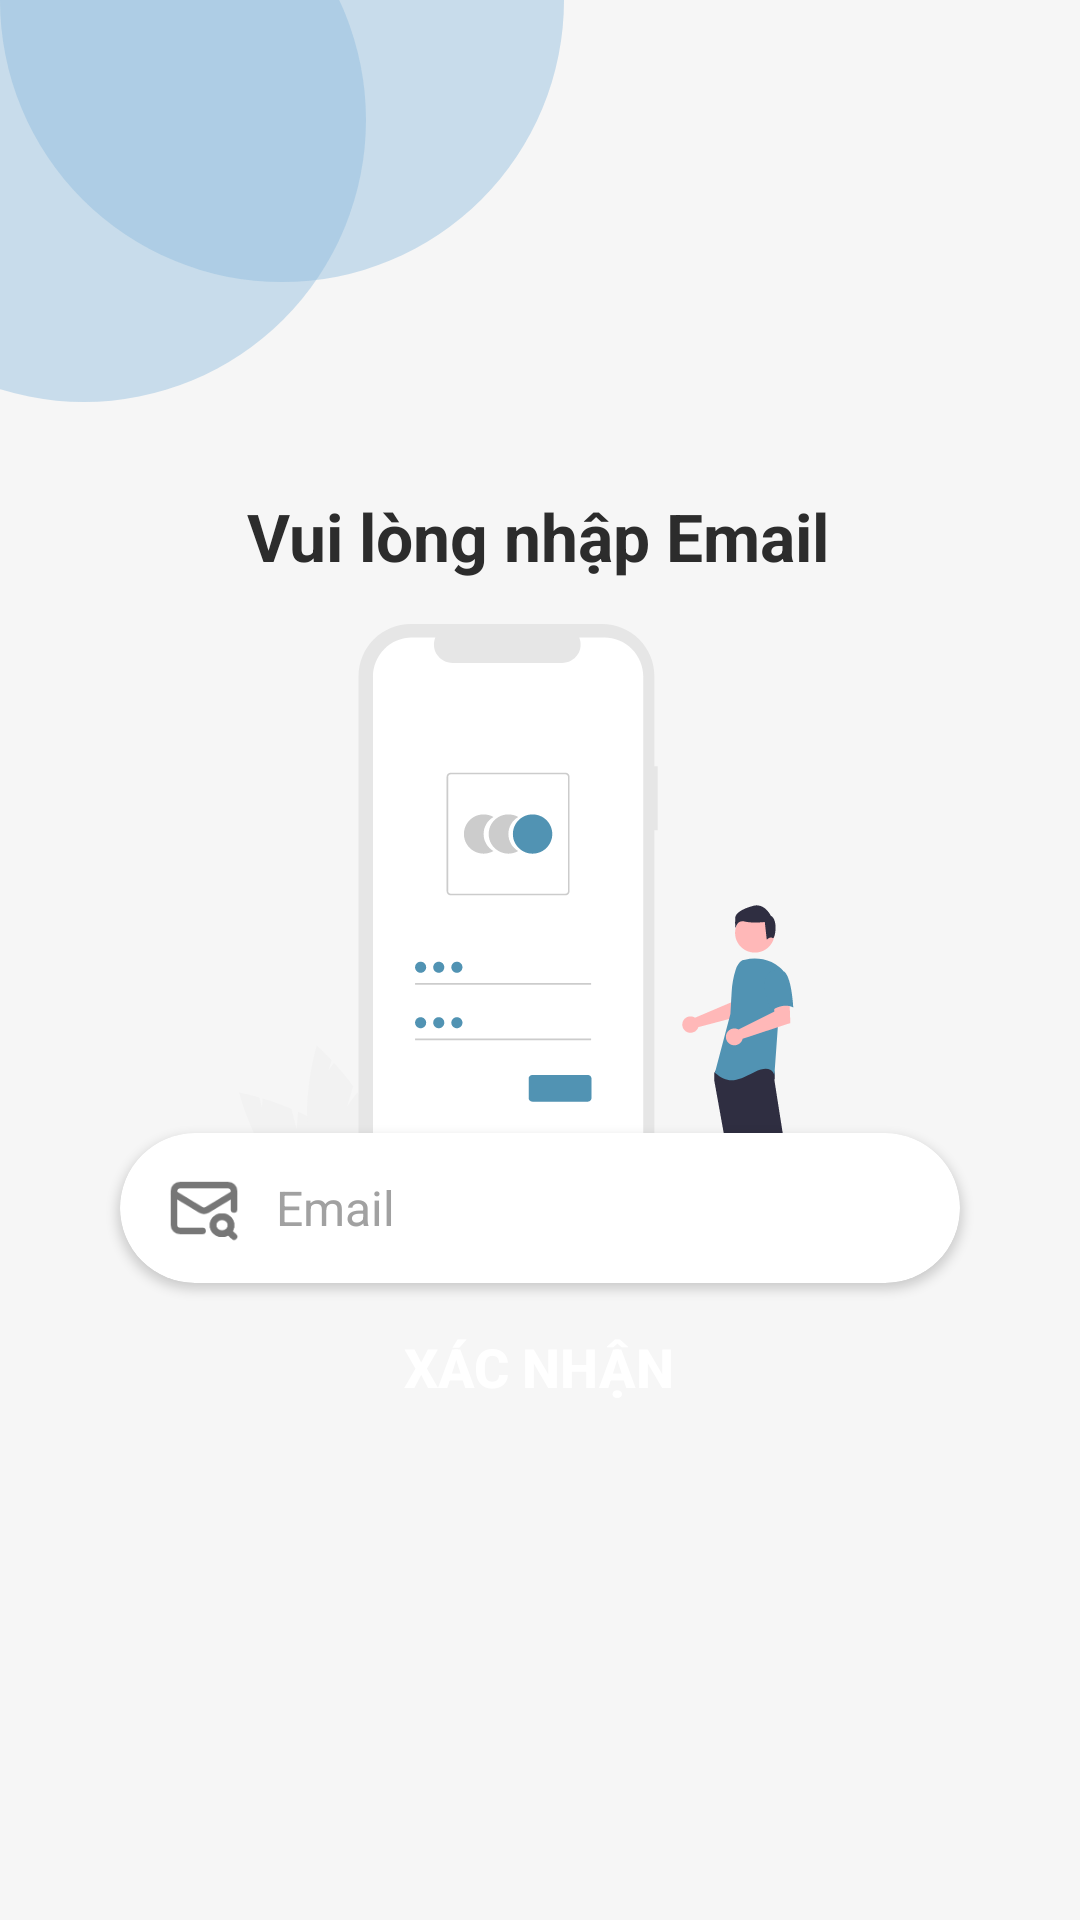

Produce the Android XML layout that renders to this screen, including the resource entries it uses.
<!-- AndroidManifest.xml: application theme Theme.Nav -->
<!-- res/layout/activity_update_email.xml -->
<?xml version="1.0" encoding="utf-8"?>
<androidx.constraintlayout.widget.ConstraintLayout xmlns:android="http://schemas.android.com/apk/res/android"
    xmlns:app="http://schemas.android.com/apk/res-auto"
    xmlns:tools="http://schemas.android.com/tools"
    android:id="@+id/update_email_layout"
    android:layout_width="match_parent"
    android:layout_height="match_parent"
    android:background="#F6F6F6"
    tools:context=".ui.auth.UpdateEmailActivity">

    

    

    

    <ImageView
        android:id="@+id/imageView4"
        android:layout_width="wrap_content"
        android:layout_height="wrap_content"
        app:layout_constraintBottom_toBottomOf="parent"
        app:layout_constraintEnd_toEndOf="parent"
        app:layout_constraintHorizontal_bias="0.0"
        app:layout_constraintStart_toStartOf="parent"
        app:layout_constraintTop_toTopOf="parent"
        app:layout_constraintVertical_bias="0.0"
        app:srcCompat="@drawable/shape" />

    <TextView
        android:id="@+id/tvTitle"
        android:layout_width="wrap_content"
        android:layout_height="wrap_content"
        android:layout_marginTop="164dp"
        android:text="Vui lòng nhập Email"
        android:textColor="#2C2C2C"
        android:textSize="22sp"
        android:textStyle="bold"
        app:layout_constraintEnd_toEndOf="parent"
        app:layout_constraintHorizontal_bias="0.497"
        app:layout_constraintStart_toStartOf="parent"
        app:layout_constraintTop_toTopOf="parent" />

    <ImageView
        android:id="@+id/imageViewIllustration"
        android:layout_width="200dp"
        android:layout_height="200dp"
        android:contentDescription="@string/app_name"
        android:src="@drawable/illustration_update_email"
        app:layout_constraintBottom_toBottomOf="parent"
        app:layout_constraintEnd_toEndOf="parent"
        app:layout_constraintHorizontal_bias="0.497"
        app:layout_constraintStart_toStartOf="parent"
        app:layout_constraintTop_toBottomOf="@+id/tvTitle"
        app:layout_constraintVertical_bias="0.060000002" />

    <androidx.cardview.widget.CardView
        android:id="@+id/cardEmail"
        android:layout_width="0dp"
        android:layout_height="50dp"
        android:layout_marginHorizontal="40dp"
        app:cardCornerRadius="25dp"
        app:cardElevation="2dp"
        app:layout_constraintBottom_toBottomOf="parent"
        app:layout_constraintEnd_toEndOf="parent"
        app:layout_constraintStart_toStartOf="parent"
        app:layout_constraintTop_toTopOf="parent"
        app:layout_constraintVertical_bias="0.64">

        <LinearLayout
            android:layout_width="match_parent"
            android:layout_height="match_parent"
            android:gravity="center_vertical"
            android:orientation="horizontal">

            <ImageView
                android:layout_width="24dp"
                android:layout_height="24dp"
                android:layout_marginStart="16dp"
                android:contentDescription="@string/app_name"
                android:src="@drawable/ic_email_gray" />

            <EditText
                android:id="@+id/etEmail"
                android:layout_width="0dp"
                android:layout_height="match_parent"
                android:layout_weight="1"
                android:background="@null"
                android:hint="Email"
                android:inputType="textEmailAddress"
                android:paddingStart="12dp"
                android:textColor="#000000"
                android:textColorHint="#A1A1A1"
                android:textSize="16sp" />
        </LinearLayout>
    </androidx.cardview.widget.CardView>

    
    <Button
        android:id="@+id/btnConfirm"
        android:layout_width="180dp"
        android:layout_height="50dp"
        android:backgroundTint="#4F98C7"
        android:elevation="3dp"
        android:text="Xác nhận"
        android:textColor="@android:color/white"
        android:textSize="18sp"
        android:textStyle="bold"
        app:backgroundTint="@null"
        app:layout_constraintBottom_toBottomOf="parent"
        app:layout_constraintEnd_toEndOf="parent"
        app:layout_constraintHorizontal_bias="0.497"
        app:layout_constraintStart_toStartOf="parent"
        app:layout_constraintTop_toTopOf="parent"
        app:layout_constraintVertical_bias="0.73"
        android:background="@drawable/button_add_shift"
        />

</androidx.constraintlayout.widget.ConstraintLayout>
<!-- resources referenced by this layout -->
<resources>
  <!-- drawable ic_email_gray (drawable) -->
  <vector xmlns:android="http://schemas.android.com/apk/res/android" android:autoMirrored="true" android:height="21dp" android:viewportHeight="21" android:viewportWidth="22" android:width="22dp">
  
      <path android:fillColor="#00000000" android:pathData="M20.167,10.938V5.25C20.167,4.786 19.973,4.341 19.63,4.013C19.286,3.684 18.82,3.5 18.333,3.5H3.667C3.18,3.5 2.714,3.684 2.37,4.013C2.026,4.341 1.833,4.786 1.833,5.25V15.75C1.833,16.712 2.658,17.5 3.667,17.5H10.542" android:strokeColor="#777777" android:strokeLineCap="round" android:strokeLineJoin="round" android:strokeWidth="2"/>
        
      <path android:fillColor="#00000000" android:pathData="M20.167,6.125L11.944,11.113C11.661,11.282 11.334,11.372 11,11.372C10.666,11.372 10.339,11.282 10.056,11.113L1.833,6.125" android:strokeColor="#777777" android:strokeLineCap="round" android:strokeLineJoin="round" android:strokeWidth="2"/>
        
      <path android:fillColor="#00000000" android:pathData="M16.5,18.375C17.229,18.375 17.929,18.098 18.444,17.606C18.96,17.114 19.25,16.446 19.25,15.75C19.25,15.054 18.96,14.386 18.444,13.894C17.929,13.402 17.229,13.125 16.5,13.125C15.771,13.125 15.071,13.402 14.556,13.894C14.04,14.386 13.75,15.054 13.75,15.75C13.75,16.446 14.04,17.114 14.556,17.606C15.071,18.098 15.771,18.375 16.5,18.375Z" android:strokeColor="#777777" android:strokeLineCap="round" android:strokeLineJoin="round" android:strokeWidth="2"/>
        
      <path android:fillColor="#00000000" android:pathData="M16.5,18.375C18.019,18.375 19.25,17.2 19.25,15.75C19.25,14.3 18.019,13.125 16.5,13.125C14.981,13.125 13.75,14.3 13.75,15.75C13.75,17.2 14.981,18.375 16.5,18.375Z" android:strokeColor="#777777" android:strokeLineCap="round" android:strokeLineJoin="round" android:strokeWidth="2"/>
        
      <path android:fillColor="#00000000" android:pathData="M20.167,19.25L18.792,17.938" android:strokeColor="#777777" android:strokeLineCap="round" android:strokeLineJoin="round" android:strokeWidth="2"/>
      
  </vector>
  <!-- drawable illustration_update_email: vector/xml drawable (drawable, 11321 chars, omitted) -->
  <!-- drawable shape (drawable) -->
  <vector xmlns:android="http://schemas.android.com/apk/res/android" android:autoMirrored="true" android:height="134dp" android:viewportHeight="134" android:viewportWidth="188" android:width="188dp">
        
      <path android:fillAlpha="0.44" android:fillColor="#8DBCDC" android:pathData="M28,40m-94,0a94,94 0,1 1,188 0a94,94 0,1 1,-188 0"/>
        
      <path android:fillAlpha="0.44" android:fillColor="#8DBCDC" android:pathData="M94,0m-94,0a94,94 0,1 1,188 0a94,94 0,1 1,-188 0"/>
      
  </vector>
  <string name="app_name">workio</string>
  <style name="Theme.Nav" parent="Theme.MaterialComponents.DayNight.NoActionBar">
          <item name="colorPrimary">@color/blue_primary</item>
          <item name="colorOnPrimary">@color/white</item>
          <item name="colorOnSecondary">@color/white</item>
  
  
      </style>
  <color name="blue_primary">#004977</color>
  <color name="white">#FFFFFFFF</color>
</resources>
